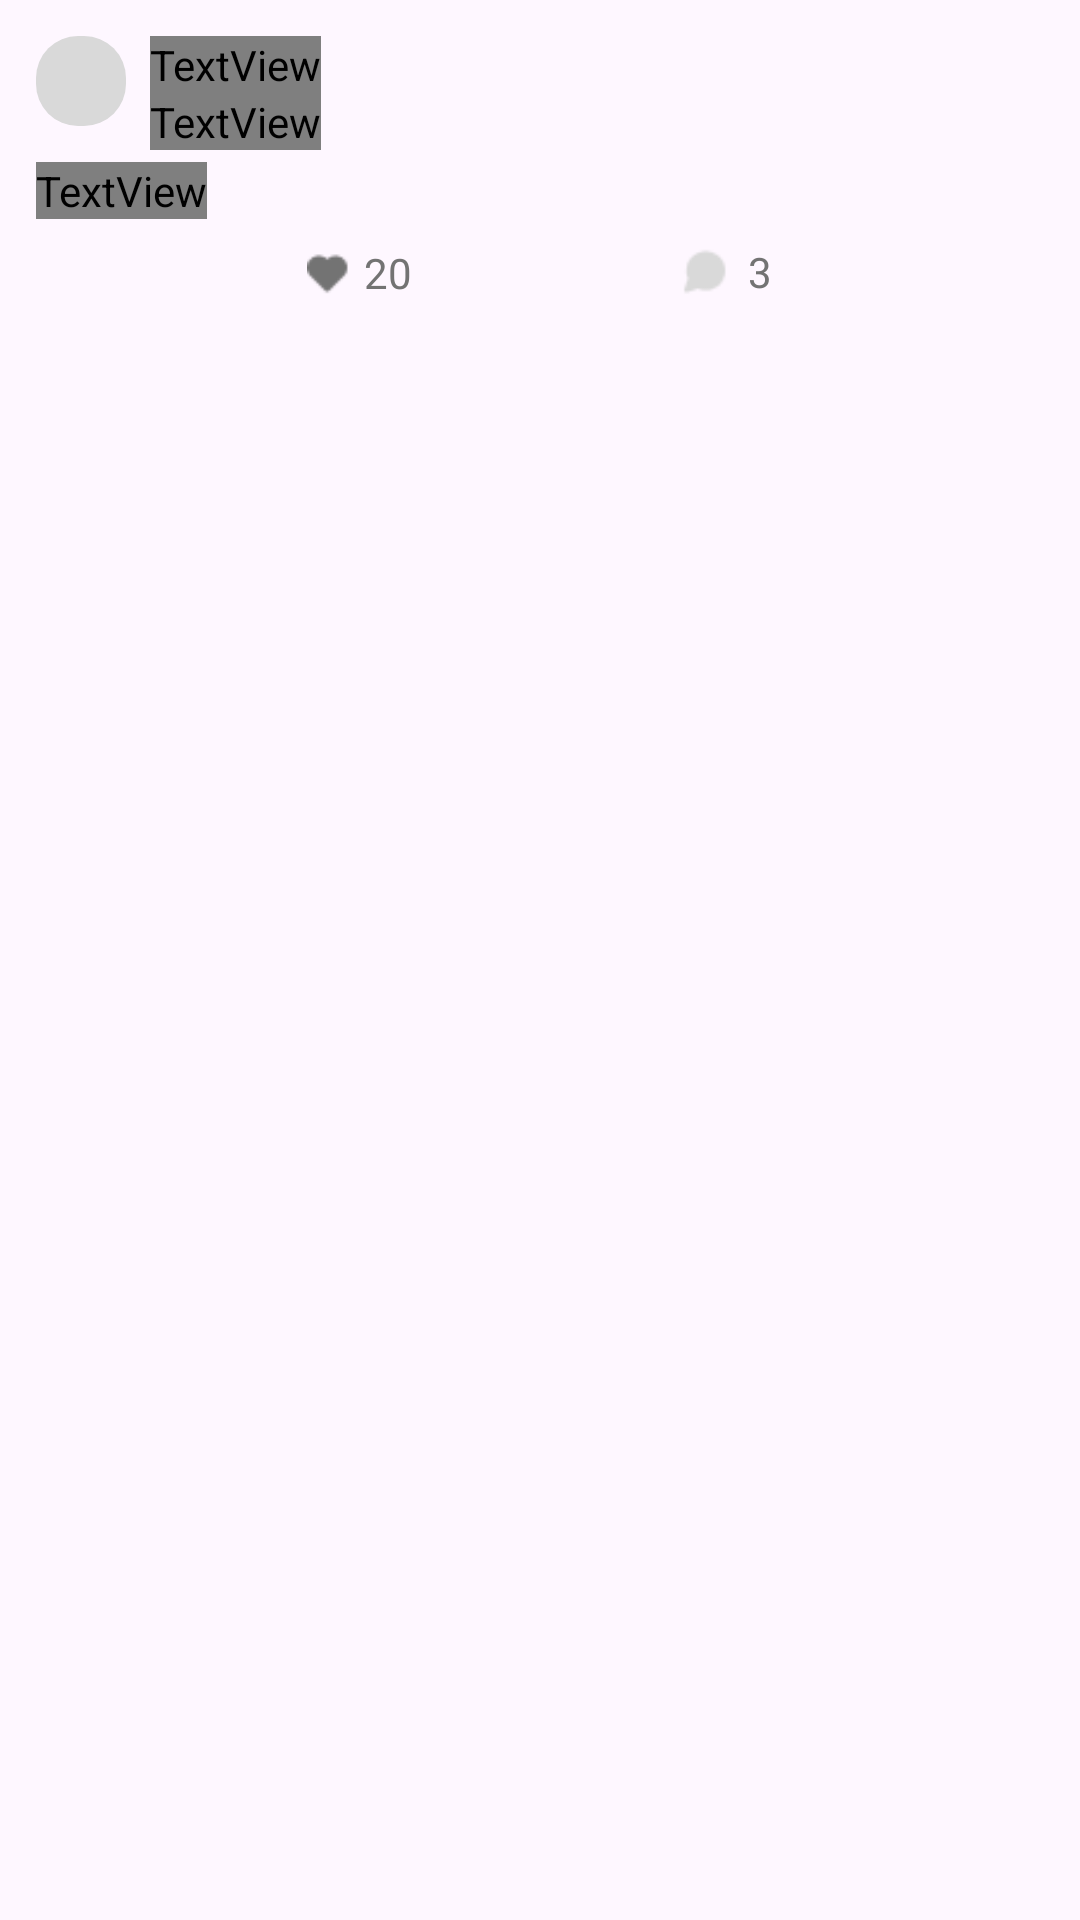

The Android layout XML behind this screen, and the referenced resources:
<!-- AndroidManifest.xml: application theme Theme.EATTO -->
<!-- res/layout/feed_item.xml -->
<?xml version="1.0" encoding="utf-8"?>
<LinearLayout xmlns:android="http://schemas.android.com/apk/res/android"
    xmlns:app="http://schemas.android.com/apk/res-auto"
    android:layout_width="match_parent"
    android:layout_height="wrap_content"
    android:orientation="vertical"
    android:padding="12dp">

    <LinearLayout
        android:layout_width="wrap_content"
        android:layout_height="wrap_content"
        android:orientation="horizontal">

        <ImageView
            android:id="@+id/imageView"
            android:layout_width="30dp"
            android:layout_height="30dp"
            android:layout_marginRight="8dp"
            android:layout_weight="1"
            app:srcCompat="@drawable/profile" />

        <LinearLayout
            android:layout_width="wrap_content"
            android:layout_height="wrap_content"
            android:layout_weight="1"
            android:orientation="vertical">

            <TextView
                android:id="@+id/nickname"
                android:layout_width="wrap_content"
                android:layout_height="wrap_content"
                android:layout_gravity="center"
                android:fontFamily="@font/pretendard_bold"
                android:text="유저닉네임"
                android:textColor="@color/secondary"
                android:textSize="14sp"
                android:textStyle="bold" />

            <TextView
                android:id="@+id/time"
                android:layout_width="wrap_content"
                android:layout_height="wrap_content"
                android:fontFamily="@font/pretendard_medium"
                android:text="1시간 전"
                android:textColor="#737373"
                android:textSize="10sp" />
        </LinearLayout>

    </LinearLayout>

    <TextView
        android:id="@+id/content"
        android:layout_width="wrap_content"
        android:layout_height="wrap_content"
        android:layout_marginTop="4dp"
        android:fontFamily="@font/pretendard_medium"
        android:text="게시글 내용입니다"
        android:textColor="#ffffff" />


    <ImageView
        android:id="@+id/feedImage"
        android:layout_width="match_parent"
        android:layout_height="200dp"
        android:layout_marginTop="8dp"
        android:contentDescription="게시글 이미지"
        android:scaleType="centerCrop"
        android:visibility="gone" />



    <LinearLayout
        android:layout_width="wrap_content"
        android:layout_height="wrap_content"
        android:layout_gravity="center"
        android:layout_marginTop="8dp"
        android:orientation="horizontal">

        <ImageView
            android:layout_width="15dp"
            android:layout_height="15dp"
            android:layout_gravity="center"
            android:src="@drawable/heart" />

        <TextView
            android:id="@+id/likeCount"
            android:layout_width="88dp"
            android:layout_height="wrap_content"
            android:layout_gravity="center"
            android:layout_marginStart="4dp"
            android:layout_marginRight="300dp"
            android:text="20"
            android:textColor="#737373" />

        <ImageView
            android:layout_width="20dp"
            android:layout_height="20dp"
            android:layout_marginStart="16dp"
            android:layout_marginLeft="20dp"
            android:src="@drawable/message_circle" />

        <TextView
            android:id="@+id/commentCount"
            android:layout_width="wrap_content"
            android:layout_height="wrap_content"
            android:layout_marginStart="4dp"
            android:text="3"
            android:textColor="#737373" />
    </LinearLayout>

</LinearLayout>
<!-- resources referenced by this layout -->
<resources>
  <color name="secondary">#D9D9D9</color>
  <!-- drawable heart: png bitmap (drawable, 343 bytes) -->
  <!-- drawable message_circle: png bitmap (drawable, 417 bytes) -->
  <!-- drawable profile (drawable) -->
  <?xml version="1.0" encoding="utf-8"?>
  <shape xmlns:android="http://schemas.android.com/apk/res/android"
      android:shape="rectangle">
      <solid android:color="@color/secondary"/>
      <corners android:radius="14dp"/>
  </shape>
  <style name="Theme.EATTO" parent="Base.Theme.EATTO" />
  <style name="Base.Theme.EATTO" parent="Theme.Material3.DayNight.NoActionBar">
          
          
      </style>
</resources>
